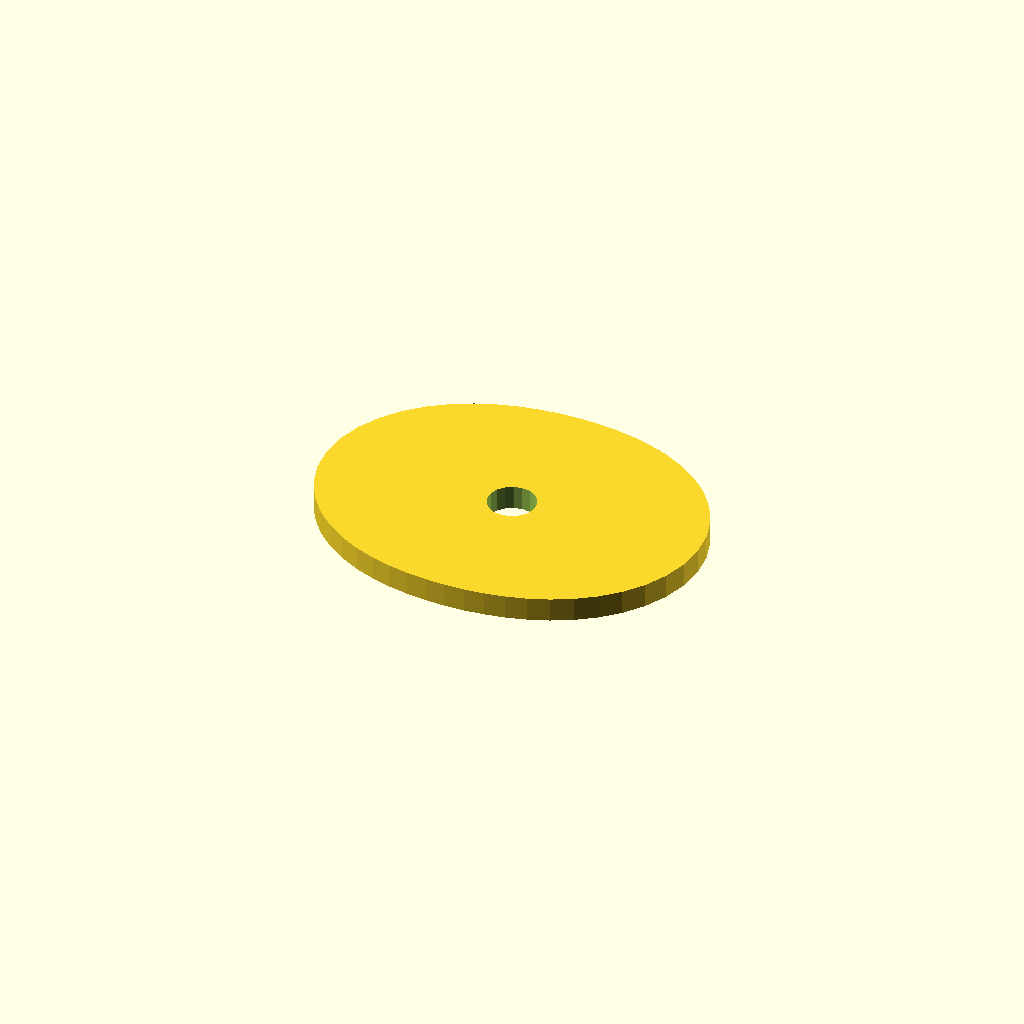
Cell 1: the model at its default parameters.
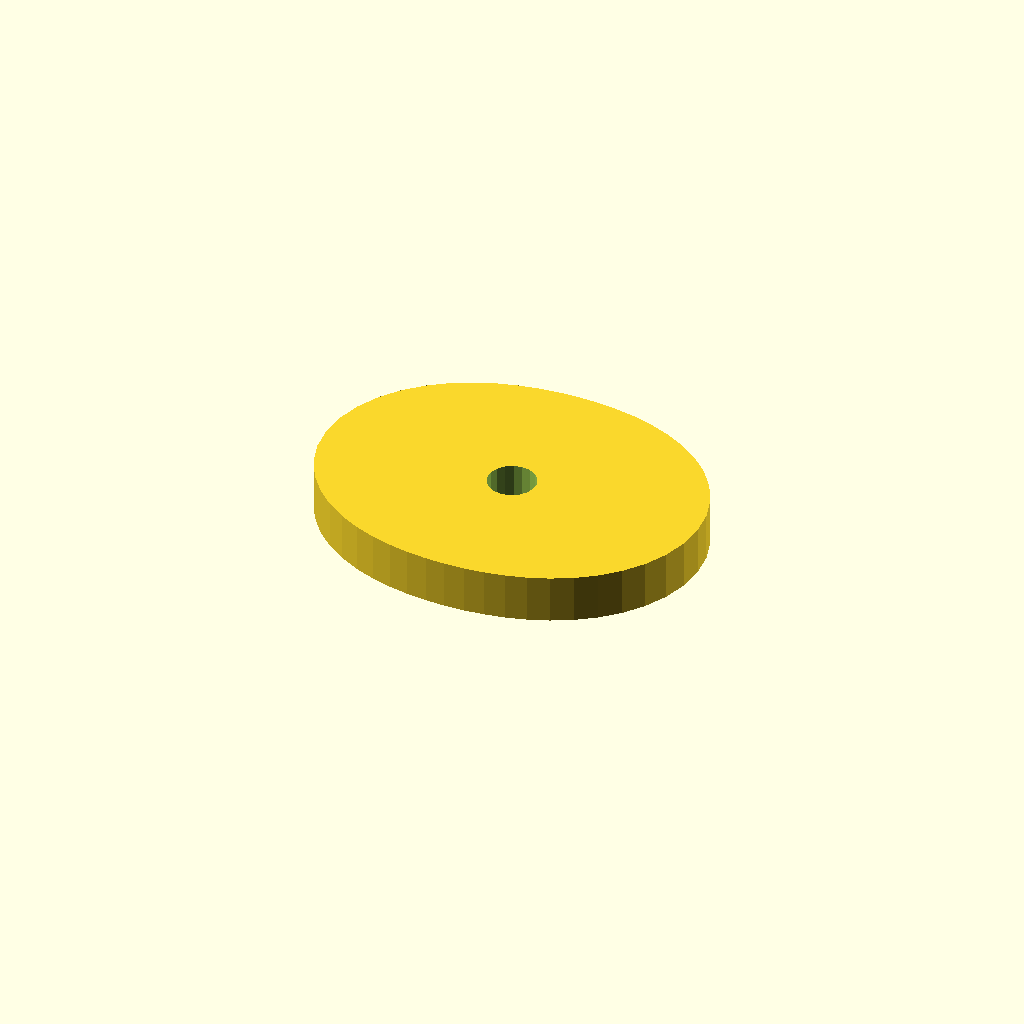
Cell 2: the same model with plate_t = 12.
One fixed orthographic camera (rotation 55°, 0°, 25°; colour scheme Cornfield) for every cell.
The OpenSCAD source (optional_data/data/sketch4/camplates/part_0128.scad):
$fn = 32;

// ----------------------------------------------------------------------
// Cam plate: double_lobe cam, base R36
// ----------------------------------------------------------------------

// --- parameters (mm) ---
base_r = 36;              // base circle radius
lobe_h = 12;              // cam lobe rise
bore_r = 6;               // shaft bore radius
plate_t = 6;              // plate thickness, Z (extrusion height)

profile = [[96, 37.5], [95.387, 43.739], [93.594, 49.717], [90.752, 55.209], [87.052, 60.047], [82.716, 64.139], [77.964, 67.464], [72.984, 70.06], [67.922, 72.006], [62.867, 73.393], [57.863, 74.311], [52.915, 74.832], [48, 75], [43.085, 74.832], [38.137, 74.311], [33.133, 73.393], [28.078, 72.006], [23.016, 70.06], [18.036, 67.464], [13.284, 64.139], [8.948, 60.047], [5.248, 55.209], [2.406, 49.717], [0.613, 43.739], [0, 37.5], [0.613, 31.261], [2.406, 25.283], [5.248, 19.791], [8.948, 14.953], [13.284, 10.861], [18.036, 7.536], [23.016, 4.94], [28.078, 2.994], [33.133, 1.607], [38.137, 0.689], [43.085, 0.168], [48, 0], [52.915, 0.168], [57.863, 0.689], [62.867, 1.607], [67.922, 2.994], [72.984, 4.94], [77.964, 7.536], [82.716, 10.861], [87.052, 14.953], [90.752, 19.791], [93.594, 25.283], [95.387, 31.261]];  // primary outline, 48 points, counter clockwise
void_1 = [[53.89, 38.645], [53.143, 40.59], [51.776, 42.163], [49.953, 43.173], [47.895, 43.499], [45.85, 43.101], [44.064, 42.028], [42.752, 40.409], [42.074, 38.439], [42.11, 36.355], [42.857, 34.41], [44.224, 32.837], [46.047, 31.827], [48.105, 31.501], [50.15, 31.899], [51.936, 32.972], [53.248, 34.591], [53.926, 36.561]];  // shaft bore, 18 points

// --- the one profile operation ---
difference() {
  linear_extrude(height = plate_t) polygon(points = profile);
  translate([0, 0, -1])
    linear_extrude(height = plate_t + 2) polygon(points = void_1);
}
Parameter table extracted from the source (name, type, default, range or options):
base_r: number, default 36
lobe_h: number, default 12
bore_r: number, default 6
plate_t: number, default 6
